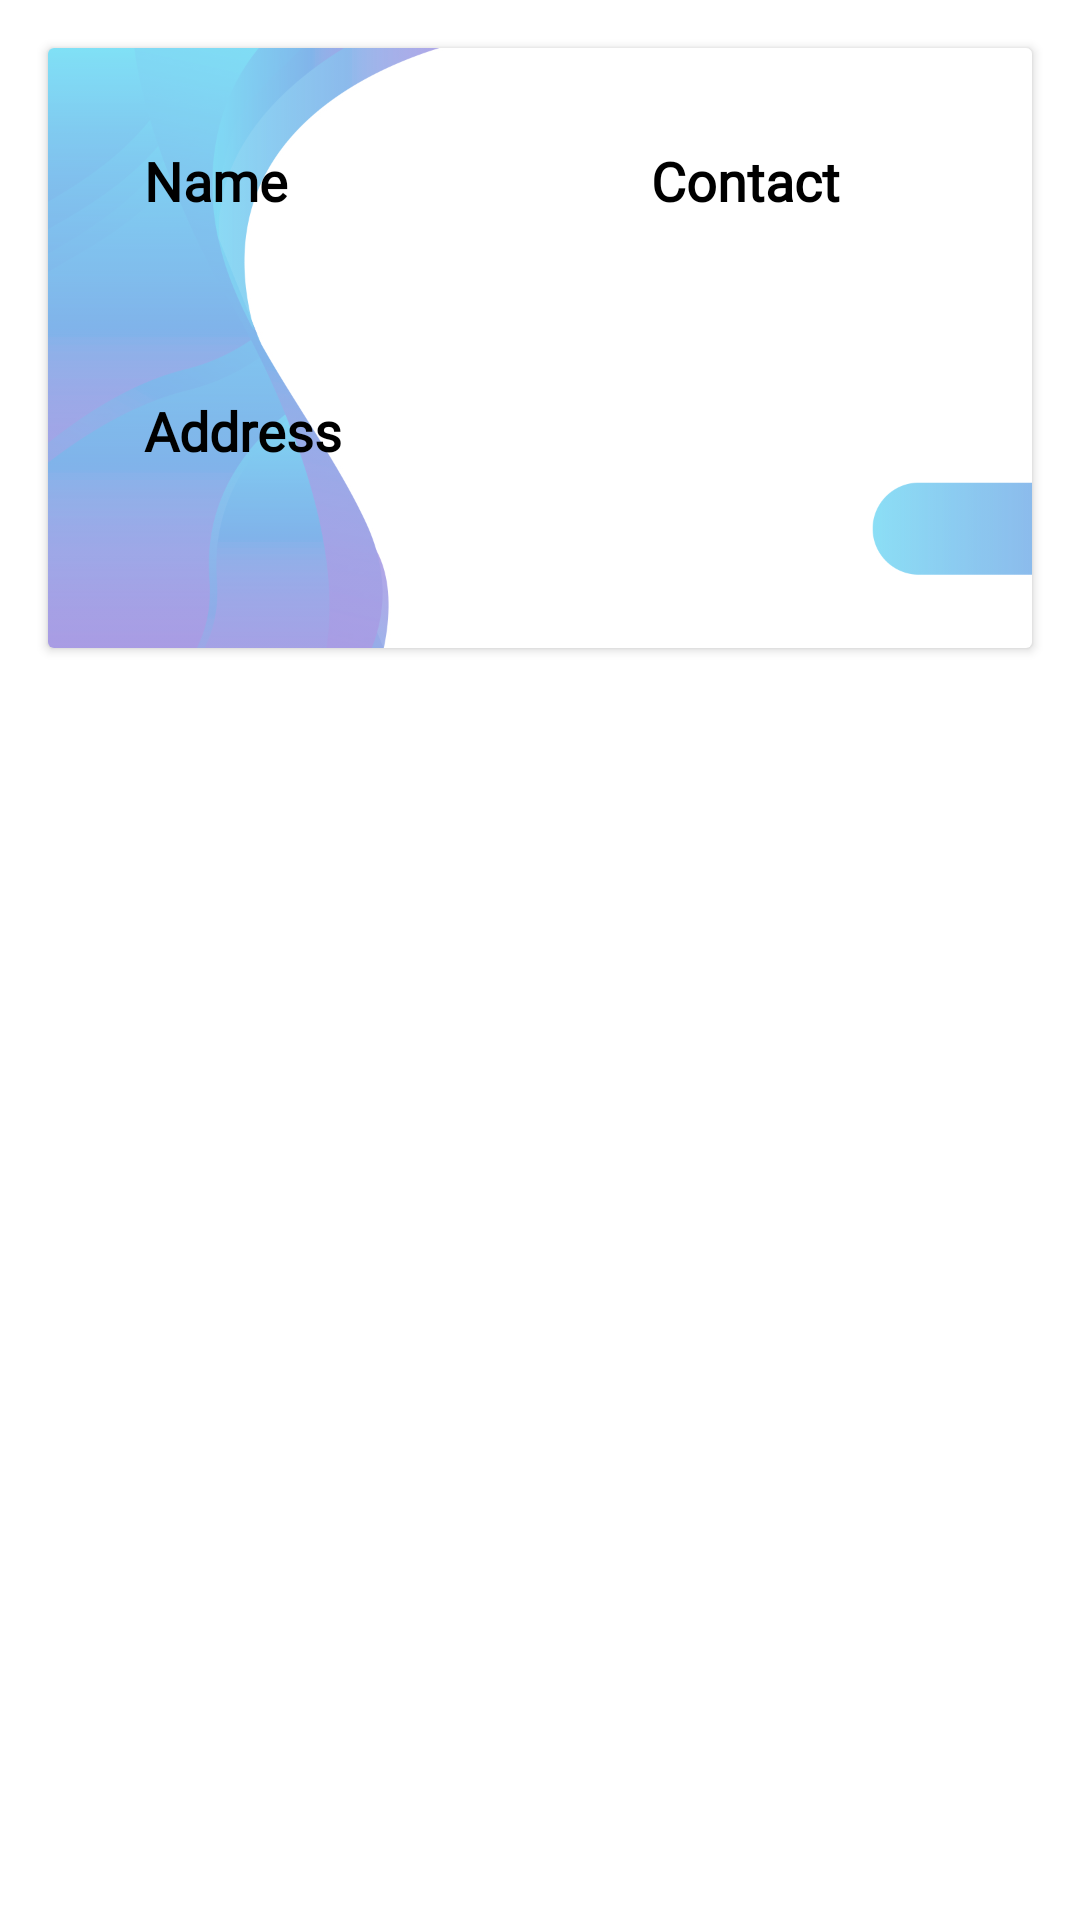

The Android layout XML behind this screen, and the referenced resources:
<!-- AndroidManifest.xml: application theme Theme.BusinessCardApp -->
<!-- res/layout/business_card.xml -->
<?xml version="1.0" encoding="utf-8"?>
<androidx.constraintlayout.widget.ConstraintLayout xmlns:android="http://schemas.android.com/apk/res/android"
    xmlns:app="http://schemas.android.com/apk/res-auto"
    xmlns:tools="http://schemas.android.com/tools"
    android:layout_width="match_parent"
    android:layout_height="match_parent">

    <androidx.cardview.widget.CardView
        android:layout_width="match_parent"
        android:layout_height="200dp"
        android:layout_marginVertical="16dp"
        android:layout_marginHorizontal="16dp"
        app:layout_constraintEnd_toEndOf="parent"
        app:layout_constraintStart_toStartOf="parent"
        app:layout_constraintTop_toTopOf="parent">

        <androidx.constraintlayout.widget.ConstraintLayout
            android:layout_width="match_parent"
            android:layout_height="match_parent">

            <ImageView
                android:layout_width="match_parent"
                android:layout_height="match_parent"
                android:alpha="0.50"
                android:scaleType="centerCrop"
                app:layout_constraintBottom_toBottomOf="parent"
                app:layout_constraintEnd_toEndOf="parent"
                app:layout_constraintHorizontal_bias="0.0"
                app:layout_constraintStart_toStartOf="parent"
                app:layout_constraintTop_toTopOf="parent"
                app:layout_constraintVertical_bias="0.0"
                app:srcCompat="@drawable/bc_background" />

            <TextView
                android:id="@+id/textView10"
                android:layout_width="0dp"
                android:layout_height="wrap_content"
                android:layout_marginStart="32dp"
                android:layout_marginTop="32dp"
                android:layout_marginEnd="48dp"
                android:text="@string/person_first_name_text"
                android:fontFamily="@font/inter_bold"
                android:textColor="@color/black"
                android:textSize="18sp"
                android:textStyle="bold"
                app:layout_constraintEnd_toStartOf="@+id/textView2"
                app:layout_constraintStart_toStartOf="parent"
                app:layout_constraintTop_toTopOf="parent" />

            <TextView
                android:id="@+id/txtGroup"
                android:layout_width="0dp"
                android:layout_height="wrap_content"
                android:layout_marginEnd="12dp"
                android:layout_marginBottom="30dp"
                android:text=""
                android:fontFamily="@font/inter_regular"
                app:layout_constraintBottom_toBottomOf="parent"
                app:layout_constraintEnd_toEndOf="parent" />

            <TextView
                android:id="@+id/textView2"
                android:layout_width="wrap_content"
                android:layout_height="wrap_content"
                android:layout_marginEnd="64dp"
                android:text="@string/contact_info_text"
                android:fontFamily="@font/inter_bold"
                android:textColor="@color/black"
                android:textSize="18sp"
                android:textStyle="bold"
                app:layout_constraintBottom_toBottomOf="@+id/textView10"
                app:layout_constraintEnd_toEndOf="parent"
                app:layout_constraintTop_toTopOf="@+id/textView10" />

            <TextView
                android:id="@+id/txtMail"
                android:layout_width="wrap_content"
                android:layout_height="wrap_content"
                android:layout_marginTop="16dp"
                android:fontFamily="@font/inter_regular"
                android:text=""
                app:layout_constraintEnd_toEndOf="@+id/textView2"
                app:layout_constraintStart_toStartOf="@+id/textView2"
                app:layout_constraintTop_toBottomOf="@+id/textView2" />

            <TextView
                android:id="@+id/txtPhone"
                android:layout_width="wrap_content"
                android:layout_height="wrap_content"
                android:layout_marginTop="8dp"
                android:text=""
                android:fontFamily="@font/inter_regular"
                app:layout_constraintEnd_toEndOf="@+id/txtMail"
                app:layout_constraintStart_toStartOf="@+id/txtMail"
                app:layout_constraintTop_toBottomOf="@+id/txtMail" />

            <TextView
                android:id="@+id/textView5"
                android:layout_width="0dp"
                android:layout_height="wrap_content"
                android:layout_marginTop="32dp"
                android:textStyle="bold"
                android:text="@string/person_address_text"
                android:fontFamily="@font/inter_bold"
                android:textColor="@color/black"
                android:textSize="18sp"
                app:layout_constraintEnd_toEndOf="@+id/textView10"
                app:layout_constraintStart_toStartOf="@+id/textView10"
                app:layout_constraintTop_toBottomOf="@+id/txtFirstName" />

            <TextView
                android:id="@+id/txtFirstName"
                android:layout_width="0dp"
                android:layout_height="wrap_content"
                android:layout_marginTop="8dp"
                android:text=""
                android:fontFamily="@font/inter_regular"
                android:textColor="@color/black"
                app:layout_constraintEnd_toEndOf="@+id/textView10"
                app:layout_constraintStart_toStartOf="@+id/textView10"
                app:layout_constraintTop_toBottomOf="@+id/textView10" />

            <TextView
                android:id="@+id/txtAddress"
                android:layout_width="0dp"
                android:layout_height="wrap_content"
                android:layout_marginTop="8dp"
                android:layout_marginEnd="16dp"
                android:text=""
                android:fontFamily="@font/inter_regular"
                android:textColor="@color/black"
                app:layout_constraintBottom_toBottomOf="@+id/txtGroup"
                app:layout_constraintEnd_toStartOf="@+id/txtGroup"
                app:layout_constraintStart_toStartOf="@+id/textView5"
                app:layout_constraintTop_toBottomOf="@+id/textView5" />

        </androidx.constraintlayout.widget.ConstraintLayout>
    </androidx.cardview.widget.CardView>
</androidx.constraintlayout.widget.ConstraintLayout>
<!-- resources referenced by this layout -->
<resources>
  <color name="black">#FF000000</color>
  <!-- drawable bc_background: jpg bitmap (drawable, 238882 bytes) -->
  <string name="contact_info_text">Contact</string>
  <string name="person_address_text">Address</string>
  <string name="person_first_name_text">Name</string>
  <style name="Theme.BusinessCardApp" parent="Theme.MaterialComponents.DayNight.DarkActionBar">
          
          <item name="colorPrimary">@color/primary_color</item>
          <item name="colorPrimaryVariant">@color/primary_color</item>
          <item name="colorOnPrimary">@color/white</item>
          
          <item name="colorSecondary">@color/secondary_color</item>
          <item name="colorSecondaryVariant">@color/secondary_color</item>
          <item name="colorOnSecondary">@color/white</item>
          
          <item name="android:statusBarColor">?attr/colorPrimaryVariant</item>
          
      </style>
  <color name="primary_color">#FF5722</color>
  <color name="white">#FFFFFFFF</color>
  <color name="secondary_color">#FF9800</color>
</resources>
